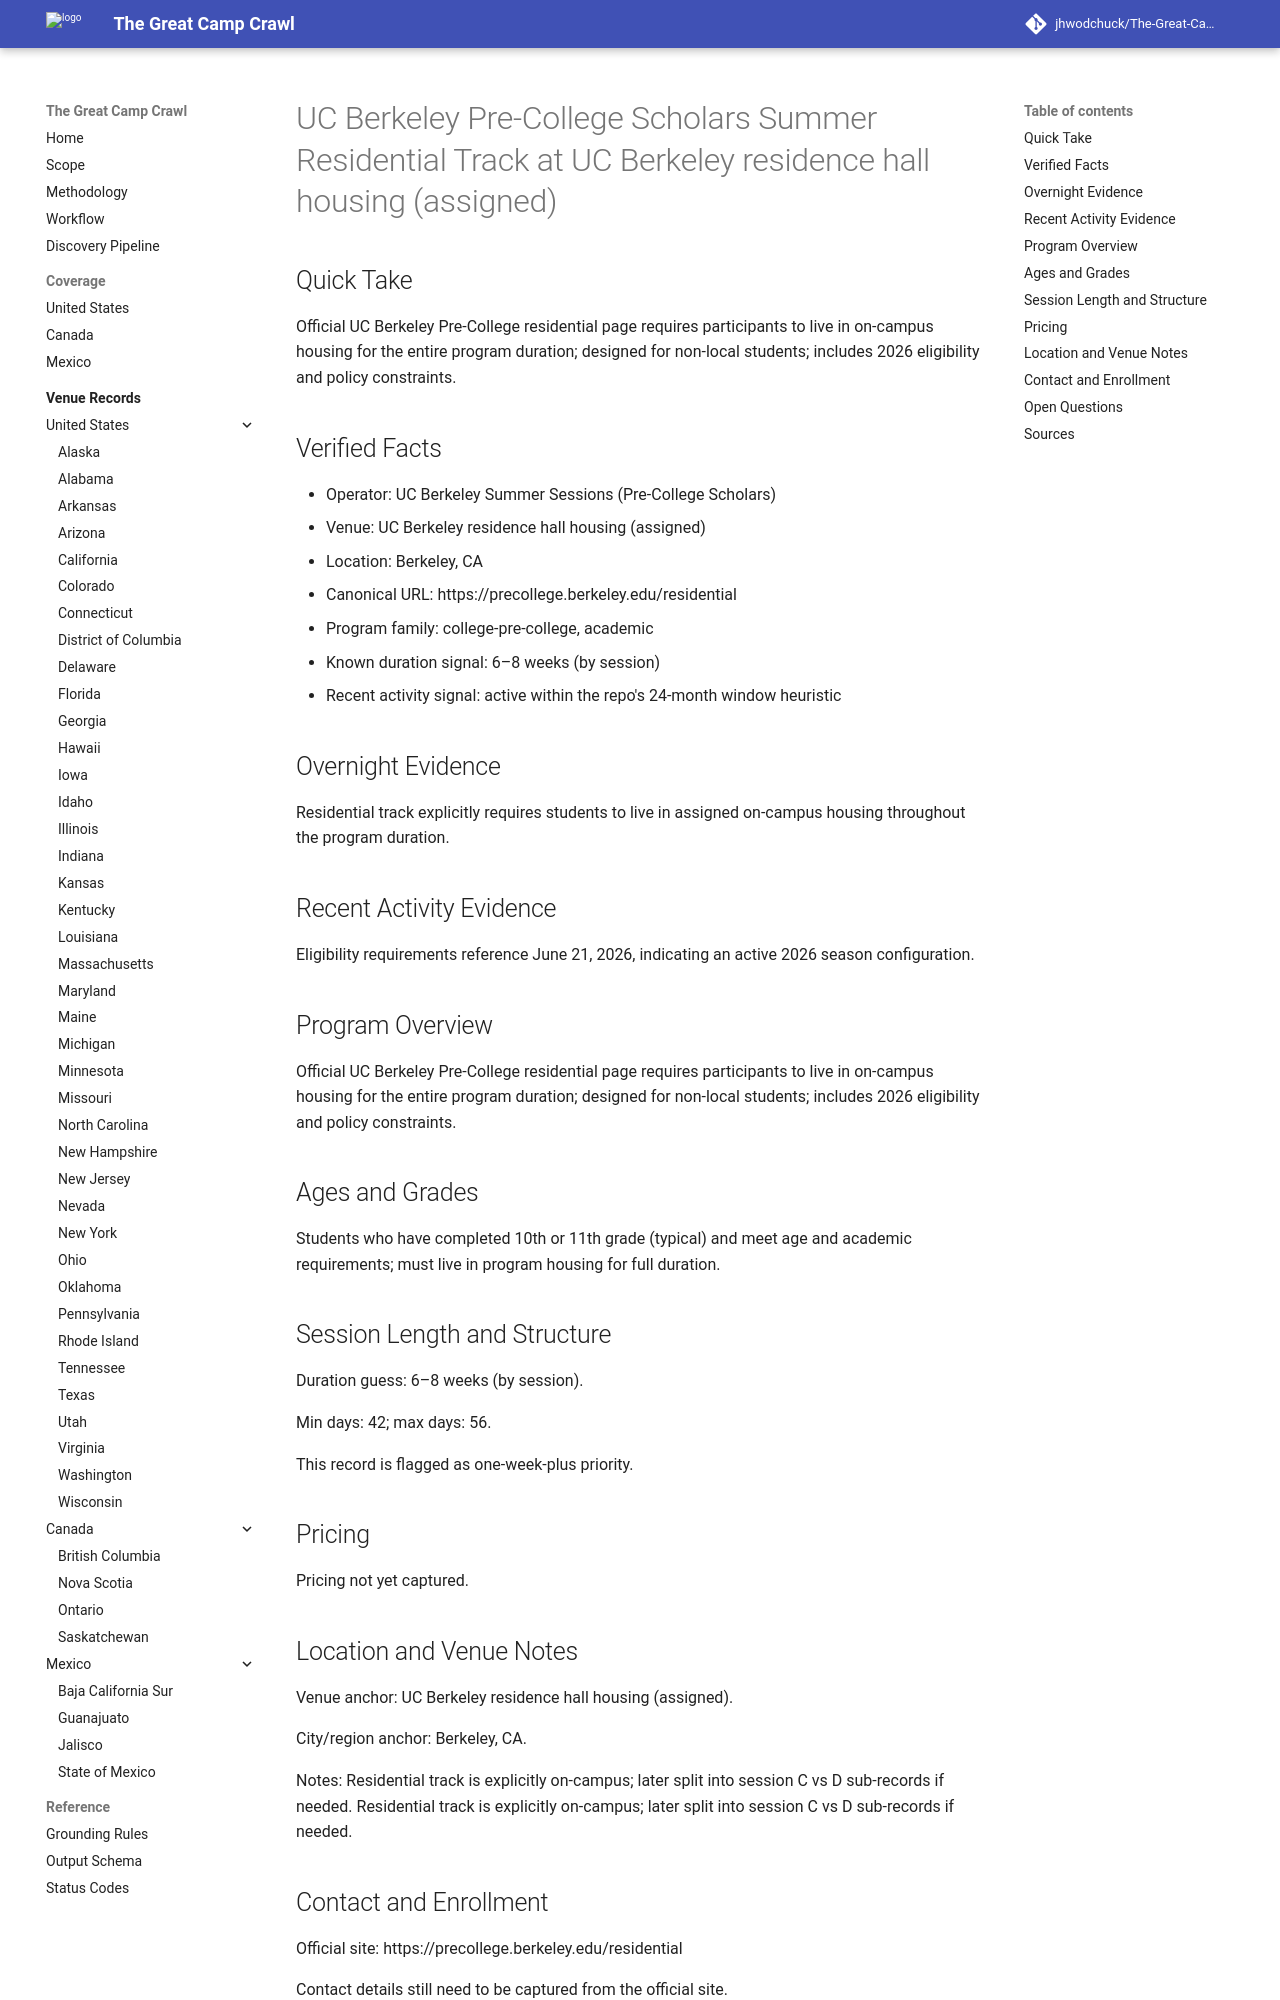

repository: jhwodchuck/The-Great-Camp-Crawl · page: camps/us/ca/uc-berkeley-pre-college-scholars-summer-residential-track--us-ca-berkeley-uc-berkeley-residence-hall-housing-assigned--us-ca-berkeley-uc-berkeley-pre-college-scholars-summer-residential-tr · generator: mkdocs

---
record_id: us-ca-berkeley-uc-berkeley-pre-college-scholars-summer-residential-track
camp_id: uc-berkeley-pre-college-scholars-summer-residential-track
venue_id: us-ca-berkeley-uc-berkeley-residence-hall-housing-assigned
name: UC Berkeley Pre-College Scholars Summer Residential Track
display_name: UC Berkeley Pre-College Scholars Summer Residential Track at UC Berkeley
  residence hall housing (assigned)
country: US
country_name: United States
region: CA
region_name: California
city: Berkeley
venue_name: UC Berkeley residence hall housing (assigned)
program_family:
- college-pre-college
- academic
camp_types:
- residential-academic
- residential
priority_flags:
  college_precollege: true
  one_week_plus: true
languages_found:
- en
source_language_primary: en
activity_status: active_recent
activity_evidence_window_months: 24
duration:
  min_days: 42
  max_days: 56
pricing:
  currency: USD
  amount_min: null
  amount_max: null
  boarding_included: null
ages:
  min: null
  max: null
grades:
  min: null
  max: null
operator:
  name: UC Berkeley Summer Sessions (Pre-College Scholars)
  type: university
website:
  canonical_url: https://precollege.berkeley.edu/residential
  admissions_url: null
  session_dates_url: https://precollege.berkeley.edu/residential
  pricing_url: null
contact:
  email: null
  phone: null
location:
  address: null
  postal_code: null
  latitude: null
  longitude: null
verification:
  overnight_confirmed: true
  active_past_2_years_confirmed: true
  confidence: medium
  last_verified: '2026-04-13'
evidence:
  overnight_source_url: https://precollege.berkeley.edu/residential
  recent_activity_source_url: https://precollege.berkeley.edu/residential
  duration_source_url: https://precollege.berkeley.edu/residential
  pricing_source_url: null
tags:
- us
- ca
- berkeley
- college-pre-college
- academic
- residential-academic
- residential
draft_status: draft
---

# UC Berkeley Pre-College Scholars Summer Residential Track at UC Berkeley residence hall housing (assigned)

## Quick Take
Official UC Berkeley Pre-College residential page requires participants to live in on-campus housing for the entire program duration; designed for non-local students; includes 2026 eligibility and policy constraints.

## Verified Facts
- Operator: UC Berkeley Summer Sessions (Pre-College Scholars)
- Venue: UC Berkeley residence hall housing (assigned)
- Location: Berkeley, CA
- Canonical URL: https://precollege.berkeley.edu/residential
- Program family: college-pre-college, academic
- Known duration signal: 6–8 weeks (by session)
- Recent activity signal: active within the repo's 24-month window heuristic

## Overnight Evidence
Residential track explicitly requires students to live in assigned on-campus housing throughout the program duration.

## Recent Activity Evidence
Eligibility requirements reference June 21, 2026, indicating an active 2026 season configuration.

## Program Overview
Official UC Berkeley Pre-College residential page requires participants to live in on-campus housing for the entire program duration; designed for non-local students; includes 2026 eligibility and policy constraints.

## Ages and Grades
Students who have completed 10th or 11th grade (typical) and meet age and academic requirements; must live in program housing for full duration.

## Session Length and Structure
Duration guess: 6–8 weeks (by session).

Min days: 42; max days: 56.

This record is flagged as one-week-plus priority.

## Pricing
Pricing not yet captured.
